Run: headless pygame with SDL's dummy video driver; simulated clock (each Clock.tick advances the game by its frame time, no real sleeping); random seed 0; keys injected as events and as key.get_pressed() state; no mouse input.
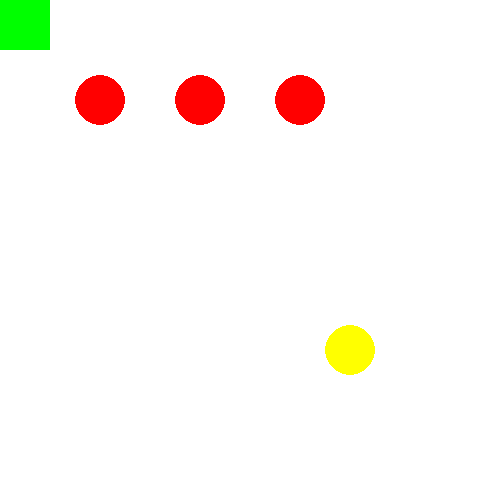
Frame 1 of 4 · flips 1–60 · no input
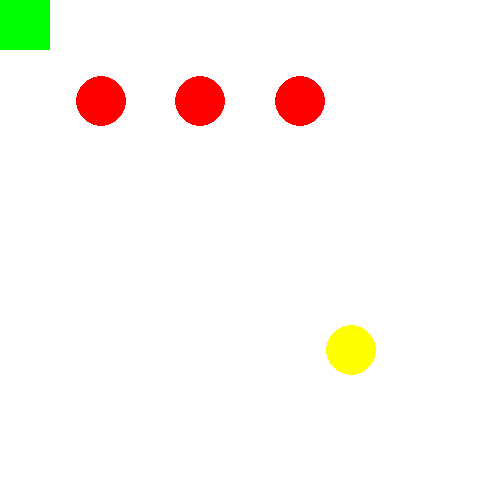
Frame 2 of 4 · flips 61–180 · tapped SPACE, RETURN · held RIGHT (→), D
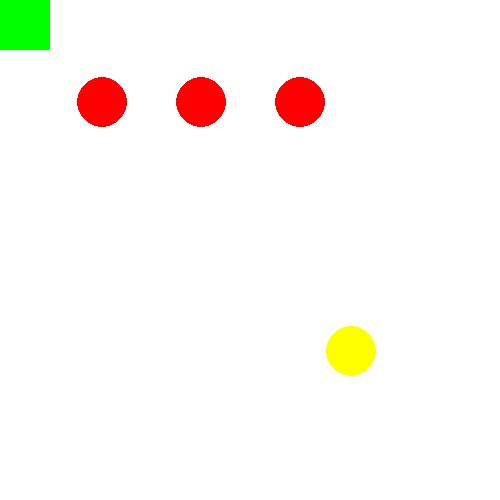
Frame 3 of 4 · flips 181–300 · held DOWN (↓), S
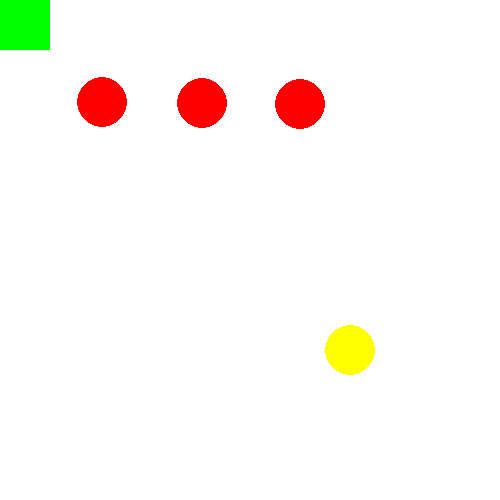
Frame 4 of 4 · flips 301–420 · held LEFT (←), A, UP (↑), W

The pygame program that drew these frames:

import pygame as pg
from math import sqrt

pg.init()
screen = pg.display.set_mode((500, 500))
pg.display.set_caption('Red Circles Redemption')

backcolor = (255, 255, 255)
YELLOW = (255, 255, 0)
RED = (255, 0, 0)
GREEN = (0, 255, 0)
RADIUS = 25
SIZE = 50

class Circle:

    def __init__(self, c, r, loc, s):
        self.color = c
        self.radius = r
        self.location = loc
        self.speed = s

    def draw(self):
        pg.draw.circle(screen, self.color, (self.location), self.radius)

    def getDistance(self, target):
        return sqrt((self.location[0] - target.location[0])**2 + (self.location[1] - target.location[1])**2)

class Protagonist(Circle):
    def __init__(self, c, r, loc, s):
        super().__init__(c, r, loc, s)

    def move(self, dir):
        if(dir == 'north'):
            self.location[1] -= self.speed
        if(dir == 'south'):
            self.location[1] += self.speed
        if(dir == 'west'):
            self.location[0] -= self.speed
        if(dir == 'east'):
            self.location[0] += self.speed


class Enemy(Circle):

    def __init__(self, c, r, loc, s):
        super().__init__(c, r, loc, s)

    def charge(self, target):
        self.location[0] += (target.location[0] - self.location[0]) * self.speed / self.getDistance(target)
        self.location[1] += (target.location[1] - self.location[1]) * self.speed / self.getDistance(target)

class Safehouse:

    def __init__(self, c, s, loc):
        self.color = c
        self.size = s
        self.location = loc

    def draw(self):
        pg.draw.rect(screen, self.color,
        (self.location[0] - SIZE/2, self.location[0] - SIZE/2,
        self.location[1] + SIZE/2, self.location[1] + SIZE/2))

def isWin(_p, _s):
    return _s.location[0] - _s.size/2 < _p.location[0] < _s.location[0] + _s.size/2 and _s.location[1] - _s.size/2 < _p.location[1] < _s.location[1] + _s.size/2

def isLose(_p, _e):
    for el in _e:
        if el.getDistance(_p) <= el.radius + _p.radius:
            return True
    return False

p = Protagonist(YELLOW, RADIUS, [350, 350], 0.015)
enemies = []
enemies.append(Enemy(RED, RADIUS, [100, 100], 0.01))
enemies.append(Enemy(RED, RADIUS, [200, 100], 0.01))
enemies.append(Enemy(RED, RADIUS, [300, 100], 0.01))
sh = Safehouse(GREEN, SIZE, [SIZE/2, SIZE/2])

running = True
while running:
    for event in pg.event.get():
        if event.type == pg.QUIT:
            running = False

    if isWin(p, sh):
        running = False

    if isLose(p, enemies):
        running = False

    if pg.key.get_pressed()[pg.K_w]:
        p.move('north')
    if pg.key.get_pressed()[pg.K_s]:
        p.move('south')
    if pg.key.get_pressed()[pg.K_a]:
        p.move('west')
    if pg.key.get_pressed()[pg.K_d]:
        p.move('east')
    for en in enemies:
        en.charge(p)

    screen.fill(backcolor)
    p.draw()
    sh.draw()
    for en in enemies:
        en.draw()
    pg.display.flip()
